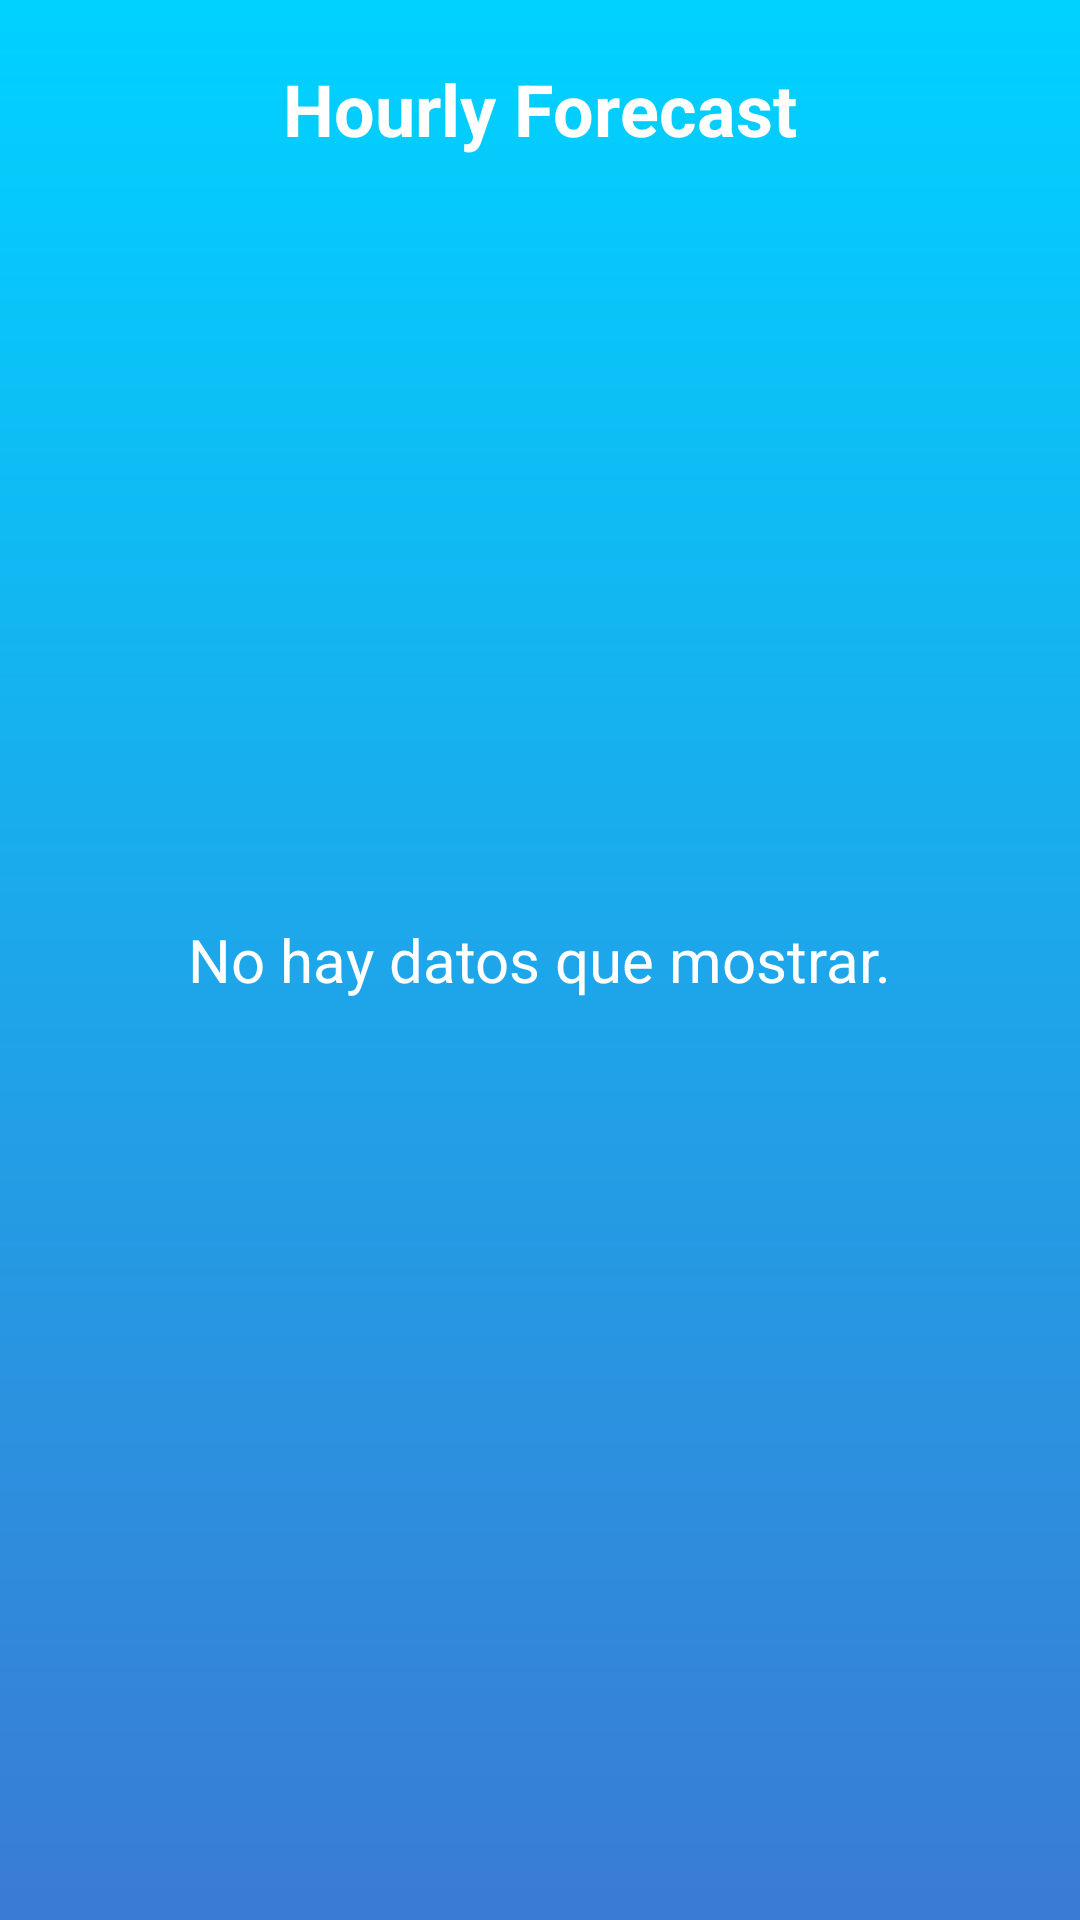

This screen was rendered from an Android layout file. Write that file and the resources it references.
<!-- AndroidManifest.xml: application theme AppTheme -->
<!-- res/layout/activity_hourly_forecast.xml -->
<?xml version="1.0" encoding="utf-8"?>

<RelativeLayout xmlns:android="http://schemas.android.com/apk/res/android"
    xmlns:tools="http://schemas.android.com/tools"
    android:layout_width="match_parent"
    android:layout_height="match_parent"
    tools:context="com.example.johanmorales.colorweatherapp.HourlyForecastActivity"
    android:background="@drawable/bg_gradient_color">

    <TextView
        android:id="@+id/hourlyForecastTitleTextView"
        style="@style/mainStyleColorWeatherApp"
        android:textStyle="bold"
        android:textSize="24sp"
        android:layout_width="wrap_content"
        android:layout_height="wrap_content"
        android:layout_alignParentTop="true"
        android:layout_centerHorizontal="true"
        android:layout_marginTop="10dp"
        android:text="@string/hourly_forecast" />

    <ListView
        android:id="@+id/hourlyListView"
        android:layout_width="match_parent"
        android:layout_height="match_parent"
        android:layout_below="@+id/hourlyForecastTitleTextView"
        android:layout_centerHorizontal="true"
        android:divider="@null"
        android:padding="10dp"/>

    <TextView
        android:id="@+id/emptyTextView"
        style="@style/mainStyleColorWeatherApp"
        android:textSize="20sp"
        android:layout_width="wrap_content"
        android:layout_height="wrap_content"
        android:layout_centerInParent="true"
        android:text="@string/no_hay_datos_que_mostrar" />
</RelativeLayout>
<!-- resources referenced by this layout -->
<resources>
  <!-- drawable bg_gradient_color (drawable) -->
  <?xml version="1.0" encoding="utf-8"?>
  <shape xmlns:android="http://schemas.android.com/apk/res/android">
      <gradient android:startColor="#00d2ff"
          android:endColor="#3a7bd5"
          android:angle="270"
          android:type="linear"
          ></gradient>
  </shape>
  <string name="hourly_forecast">Hourly Forecast</string>
  <string name="no_hay_datos_que_mostrar">No hay datos que mostrar.</string>
  <style name="mainStyleColorWeatherApp">
          <item name="android:textColor">#ffffff</item>
          <item name="android:padding">10dp</item>
          <item name="android:fontFamily">sans-serif</item>
      </style>
  <style name="AppTheme" parent="android:Theme.Holo.Light.NoActionBar">
          
      </style>
</resources>
